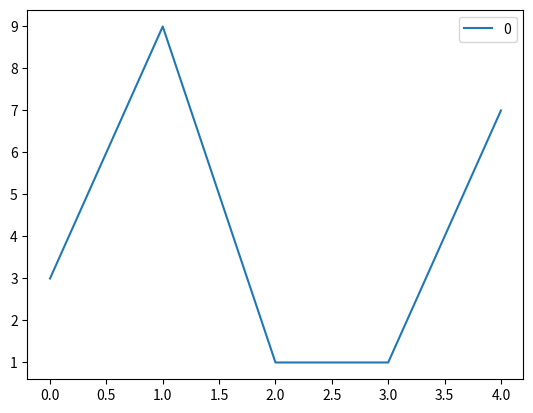

Here is the Python script that generated this plot:
# funcion para sumar dos elementos
def suma(a,b):
    return a+b
lista = [1,2,3]
for i,value in enumerate(lista):
    lista[i] = suma(value,10)
print(lista)

import numpy as np
random_list = np.random.randint(10,size=(5,1))

import pandas as pd
frame = pd.DataFrame(random_list)

import matplotlib.pyplot as plt
frame.plot()
plt.show()